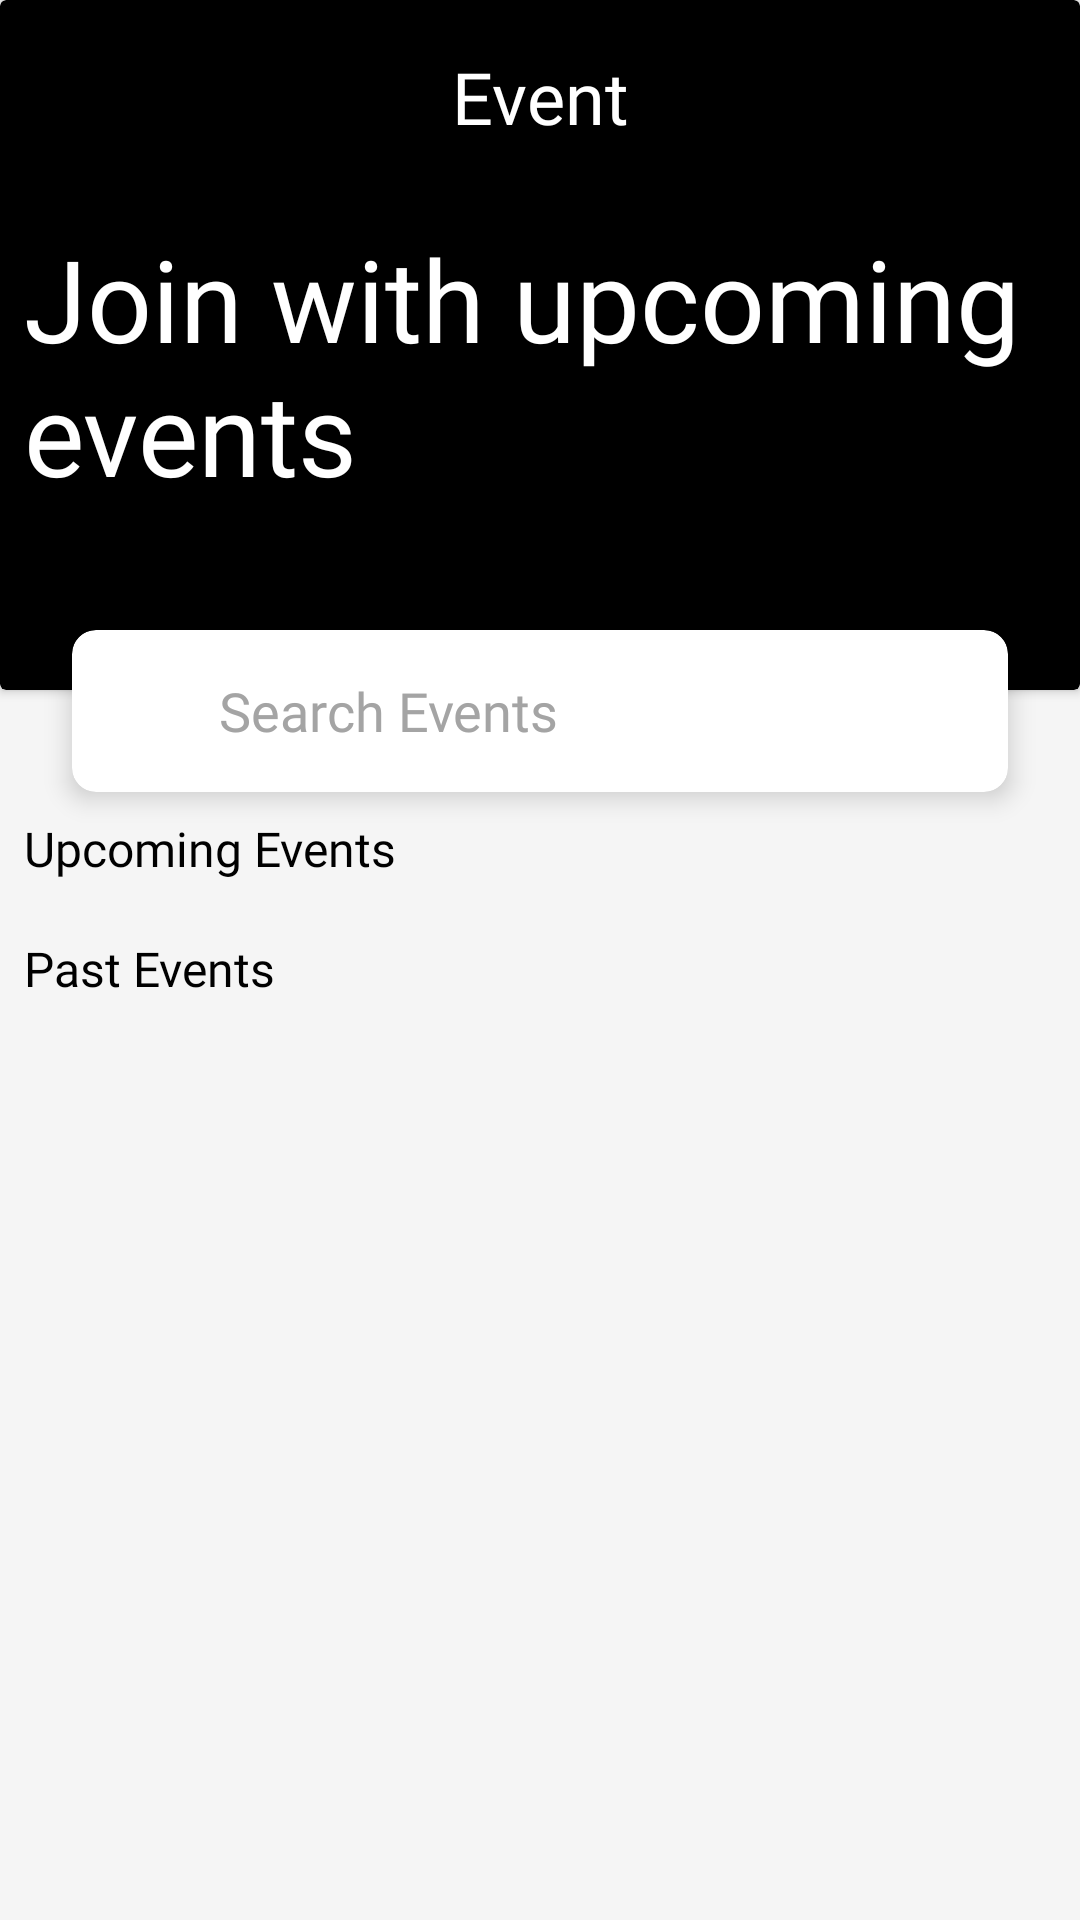

Layout XML and referenced resources for this Android screen:
<!-- AndroidManifest.xml: application theme Theme.IEAApp -->
<!-- res/layout/activity_events.xml -->
<?xml version="1.0" encoding="utf-8"?>
<ScrollView xmlns:android="http://schemas.android.com/apk/res/android"
    xmlns:app="http://schemas.android.com/apk/res-auto"
    xmlns:tools="http://schemas.android.com/tools"
    android:layout_width="match_parent"
    android:layout_height="match_parent"
    android:background="#f5f5f5"
    tools:context=".Events">

    <androidx.constraintlayout.widget.ConstraintLayout
        android:layout_width="match_parent"
        android:layout_height="match_parent">

    <androidx.cardview.widget.CardView
        android:layout_width="match_parent"
        android:layout_height="230dp"
        android:backgroundTint="@color/black"
        app:layout_constraintStart_toStartOf="parent"
        app:layout_constraintTop_toTopOf="parent" />

    <androidx.appcompat.widget.AppCompatButton
        android:id="@+id/events_back_button"
        android:layout_width="20dp"
        android:layout_height="20dp"
        android:layout_margin="16dp"
        android:background="@drawable/back_icon"
        android:backgroundTint="@color/white"
        app:layout_constraintStart_toStartOf="parent"
        app:layout_constraintTop_toTopOf="parent" />

    <TextView
        android:layout_width="wrap_content"
        android:layout_height="wrap_content"
        android:layout_marginTop="16dp"
        android:elevation="2dp"
        android:fontFamily="@font/inria_sans_regular"
        android:text="Event"
        android:textColor="@color/white"
        android:textSize="24sp"
        app:layout_constraintEnd_toEndOf="parent"
        app:layout_constraintStart_toStartOf="parent"
        app:layout_constraintTop_toTopOf="parent"
        tools:ignore="HardcodedText" />

    <TextView
        android:layout_width="wrap_content"
        android:layout_height="wrap_content"
        android:layout_marginStart="16dp"
        android:layout_marginTop="74dp"
        android:elevation="2dp"
        android:fontFamily="@font/inria_sans_regular"
        android:text="Join with upcoming events"
        android:textColor="@color/white"
        android:textSize="38sp"
        app:layout_constraintEnd_toEndOf="parent"
        app:layout_constraintStart_toStartOf="parent"
        app:layout_constraintTop_toTopOf="parent"
        tools:ignore="HardcodedText" />

    <androidx.cardview.widget.CardView
        android:id="@+id/events_search_cv"
        android:layout_width="match_parent"
        android:layout_height="wrap_content"
        android:layout_marginStart="24dp"
        android:layout_marginTop="210dp"
        android:layout_marginEnd="24dp"
        android:backgroundTint="@color/white"
        android:elevation="2dp"
        android:orientation="horizontal"
        app:cardCornerRadius="8dp"
        app:cardElevation="5dp"
        app:layout_constraintEnd_toEndOf="parent"
        app:layout_constraintStart_toStartOf="parent"
        app:layout_constraintTop_toTopOf="parent">

        <androidx.appcompat.widget.AppCompatButton
            android:layout_width="30dp"
            android:layout_height="30dp"
            android:layout_margin="12dp"
            android:background="@drawable/ic_search"
            android:backgroundTint="@color/grey" />

        <EditText
            android:id="@+id/search_events_edtTxt"
            android:layout_width="match_parent"
            android:layout_height="match_parent"
            android:layout_gravity="center"
            android:layout_marginStart="38dp"
            android:layout_marginEnd="16dp"
            android:background="@null"
            android:fontFamily="@font/inter_regular"
            android:hint="Search Events"
            android:textColor="@color/black"
            android:textColorHint="@color/grey"
            tools:ignore="HardcodedText"
            android:importantForAutofill="no"
            android:inputType="text" />
    </androidx.cardview.widget.CardView>

    <TextView
        android:layout_width="wrap_content"
        android:layout_height="wrap_content"
        android:layout_marginStart="8dp"
        android:layout_marginTop="8dp"
        android:fontFamily="@font/poppins_semi_bold"
        android:text="Upcoming Events"
        android:textColor="@color/black"
        android:textSize="16sp"
        app:layout_constraintStart_toStartOf="parent"
        app:layout_constraintTop_toBottomOf="@id/events_search_cv"
        tools:ignore="HardcodedText" />

    <androidx.recyclerview.widget.RecyclerView
        android:id="@+id/upcoming_events_rv"
        android:layout_width="match_parent"
        android:layout_height="wrap_content"
        android:layout_marginStart="16dp"
        android:layout_marginTop="32dp"
        app:layout_constraintStart_toStartOf="parent"
        app:layout_constraintTop_toBottomOf="@id/events_search_cv" />

    <TextView
        android:layout_width="wrap_content"
        android:layout_height="wrap_content"
        android:layout_marginStart="8dp"
        app:layout_constraintStart_toStartOf="parent"
        app:layout_constraintTop_toBottomOf="@id/upcoming_events_rv"
        android:text="Past Events"
        android:fontFamily="@font/poppins_semi_bold"
        android:textSize="16sp"
        android:textColor="@color/black"
        android:layout_marginTop="16dp"
        tools:ignore="HardcodedText" />

    <androidx.recyclerview.widget.RecyclerView
        android:layout_width="match_parent"
        android:layout_height="wrap_content"
        android:id="@+id/past_events_rv"
        app:layout_constraintStart_toStartOf="parent"
        app:layout_constraintTop_toBottomOf="@id/upcoming_events_rv"
        android:layout_marginTop="42dp"
        android:layout_marginBottom="10dp"
        app:layout_constraintBottom_toBottomOf="parent"
        android:layout_marginStart="8dp"/>

    </androidx.constraintlayout.widget.ConstraintLayout>

</ScrollView>
<!-- resources referenced by this layout -->
<resources>
  <color name="black">#FF000000</color>
  <color name="grey">#A4A4A4</color>
  <color name="white">#FFFFFFFF</color>
  <style name="Theme.IEAApp" parent="Theme.MaterialComponents.DayNight.NoActionBar">
          
          <item name="colorPrimary">#00212121</item>
          <item name="colorPrimaryVariant">@color/different_black</item>
          <item name="colorOnPrimary">@color/white</item>
          
          <item name="colorSecondary">@color/black</item>
          <item name="colorSecondaryVariant">@color/different_black</item>
          <item name="colorOnSecondary">@color/different_black</item>
          
          <item name="android:statusBarColor">?attr/colorPrimaryVariant</item>
          
          <item name="colorOnSurface">@color/black</item>
      </style>
  <color name="different_black">#212121</color>
</resources>
